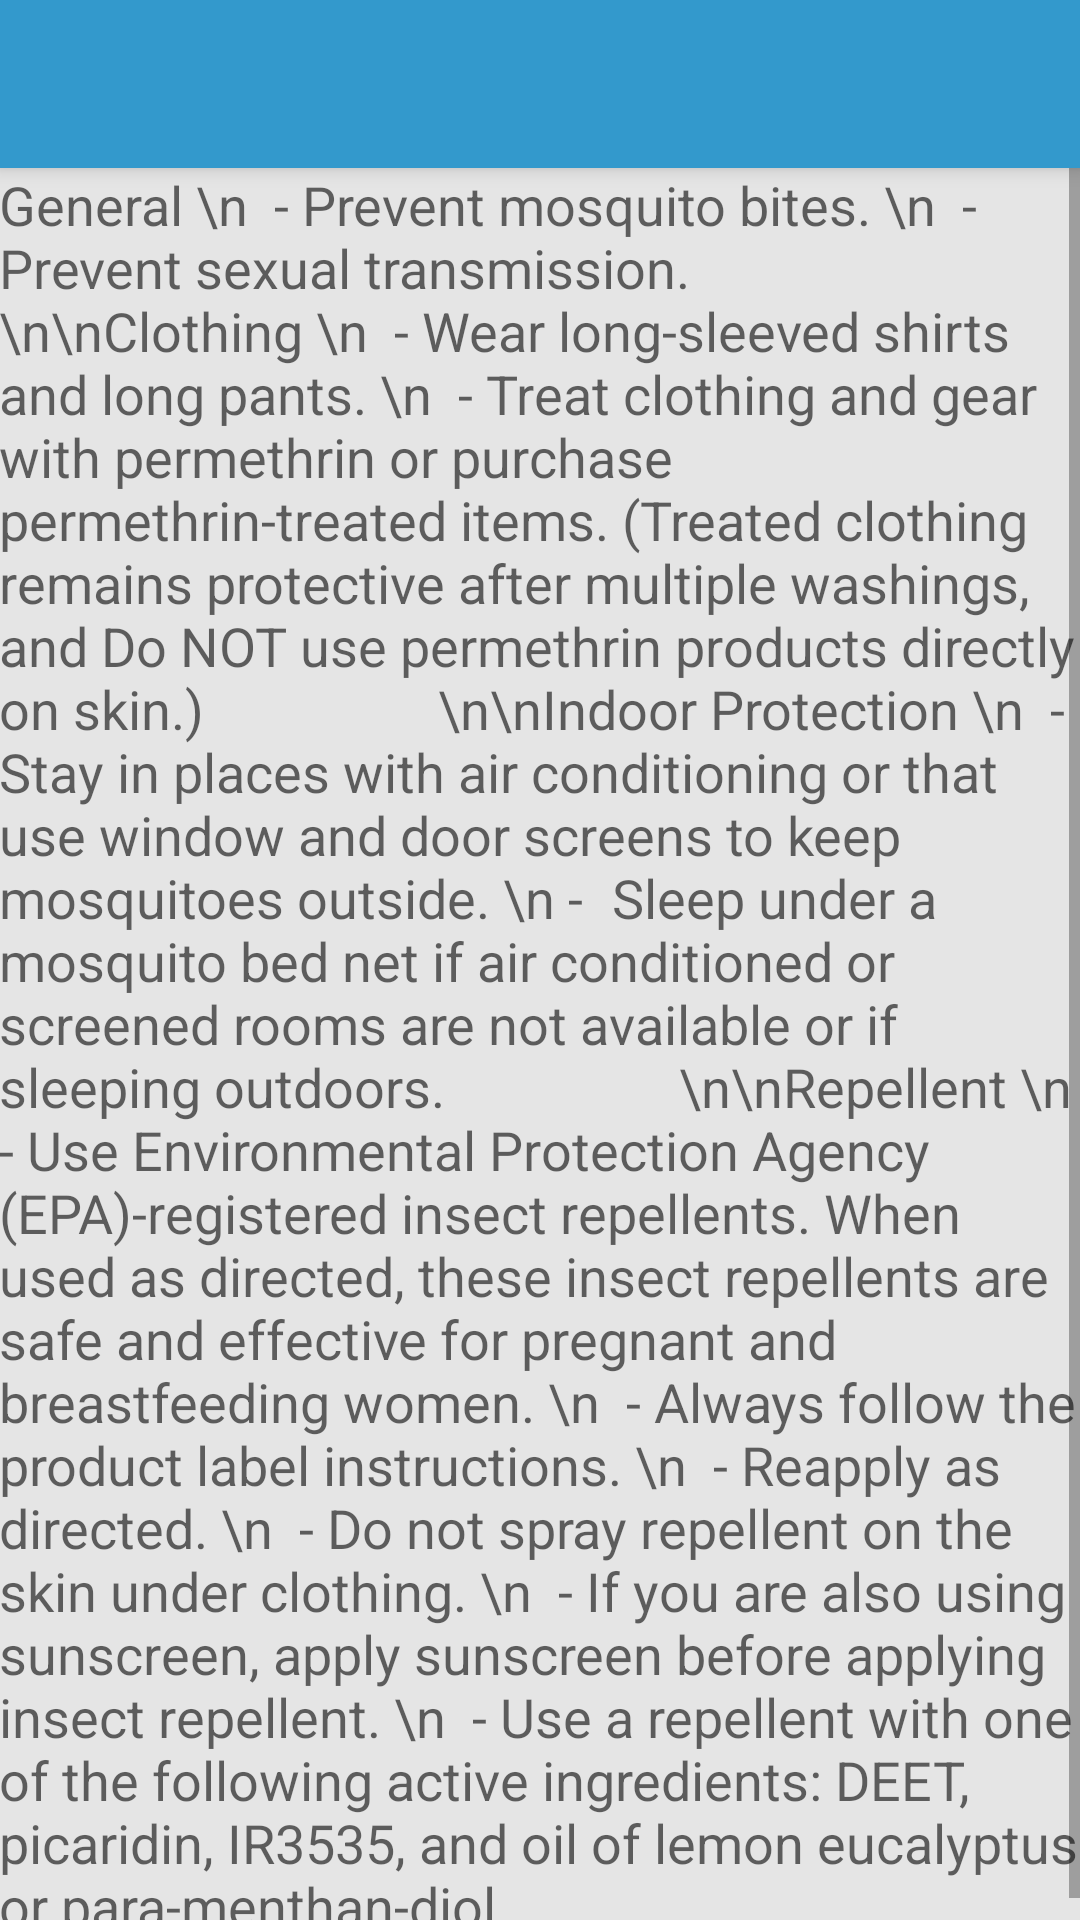

Reconstruct the res/layout file that produces this screen, plus the resources it refers to.
<!-- AndroidManifest.xml: activity theme AppTheme.NoActionBar -->
<!-- res/layout/activity_prevention.xml -->
<?xml version="1.0" encoding="utf-8"?>
<android.support.design.widget.CoordinatorLayout xmlns:android="http://schemas.android.com/apk/res/android"
    xmlns:app="http://schemas.android.com/apk/res-auto"
    xmlns:tools="http://schemas.android.com/tools"
    android:layout_width="match_parent"
    android:layout_height="match_parent"
    android:fitsSystemWindows="true"
    tools:context=".informationactivities.PreventionActivity">

    <android.support.design.widget.AppBarLayout
        android:layout_width="match_parent"
        android:layout_height="wrap_content"
        android:theme="@style/AppTheme.AppBarOverlay">

        <android.support.v7.widget.Toolbar
            android:id="@+id/toolbar"
            android:layout_width="match_parent"
            android:layout_height="?attr/actionBarSize"
            android:background="?attr/colorPrimary"
            app:popupTheme="@style/AppTheme.PopupOverlay" />

    </android.support.design.widget.AppBarLayout>

    <include layout="@layout/content_prevention" />


</android.support.design.widget.CoordinatorLayout>
<!-- res/layout/content_prevention.xml (included above) -->
<?xml version="1.0" encoding="utf-8"?>
<RelativeLayout xmlns:android="http://schemas.android.com/apk/res/android"
    xmlns:app="http://schemas.android.com/apk/res-auto"
    xmlns:tools="http://schemas.android.com/tools"
    android:layout_width="match_parent"
    android:layout_height="match_parent"
    android:paddingBottom="@dimen/activity_vertical_margin"
    android:paddingLeft="@dimen/activity_horizontal_margin"
    android:paddingRight="@dimen/activity_horizontal_margin"
    android:paddingTop="@dimen/activity_vertical_margin"
    app:layout_behavior="@string/appbar_scrolling_view_behavior"
    tools:context=".informationactivities.PreventionActivity"
    tools:showIn="@layout/activity_prevention">

        <ScrollView
            android:layout_width="fill_parent"
            android:layout_height="wrap_content">
            <RelativeLayout
                android:layout_width="wrap_content"
                android:layout_height="wrap_content"
                android:orientation="vertical">

                <TextView
                    android:layout_width="wrap_content"
                    android:layout_height="wrap_content"
                    android:textAppearance="?android:attr/textAppearanceMedium"
                    android:text="General \n  - Prevent mosquito bites. \n  - Prevent sexual transmission.
                 \n\nClothing \n  - Wear long-sleeved shirts and long pants. \n  - Treat clothing and gear with permethrin or purchase permethrin-treated items. (Treated clothing remains protective after multiple washings, and Do NOT use permethrin products directly on skin.)
                 \n\nIndoor Protection \n  - Stay in places with air conditioning or that use window and door screens to keep mosquitoes outside. \n -	 Sleep under a mosquito bed net if air conditioned or screened rooms are not available or if sleeping outdoors.
                 \n\nRepellent \n  - Use Environmental Protection Agency (EPA)-registered insect repellents. When used as directed, these insect repellents are safe and effective for pregnant and breastfeeding women. \n  - Always follow the product label instructions. \n  - Reapply as directed. \n  - Do not spray repellent on the skin under clothing. \n  - If you are also using sunscreen, apply sunscreen before applying insect repellent. \n  - Use a repellent with one of the following active ingredients: DEET, picaridin, IR3535, and oil of lemon eucalyptus or para-menthan-diol."
                    android:id="@+id/textView1"
                    android:layout_alignParentTop="true"
                    android:layout_alignParentLeft="true"
                    android:layout_alignParentStart="true" />

            </RelativeLayout>
        </ScrollView>
</RelativeLayout>
<!-- resources referenced by this layout -->
<resources>
  <style name="AppTheme.AppBarOverlay" parent="ThemeOverlay.AppCompat.Dark.ActionBar" />
  <style name="AppTheme.PopupOverlay" parent="ThemeOverlay.AppCompat.Light" />
  <style name="AppTheme.NoActionBar">
          <item name="windowActionBar">false</item>
          <item name="windowNoTitle">true</item>
      </style>
</resources>
